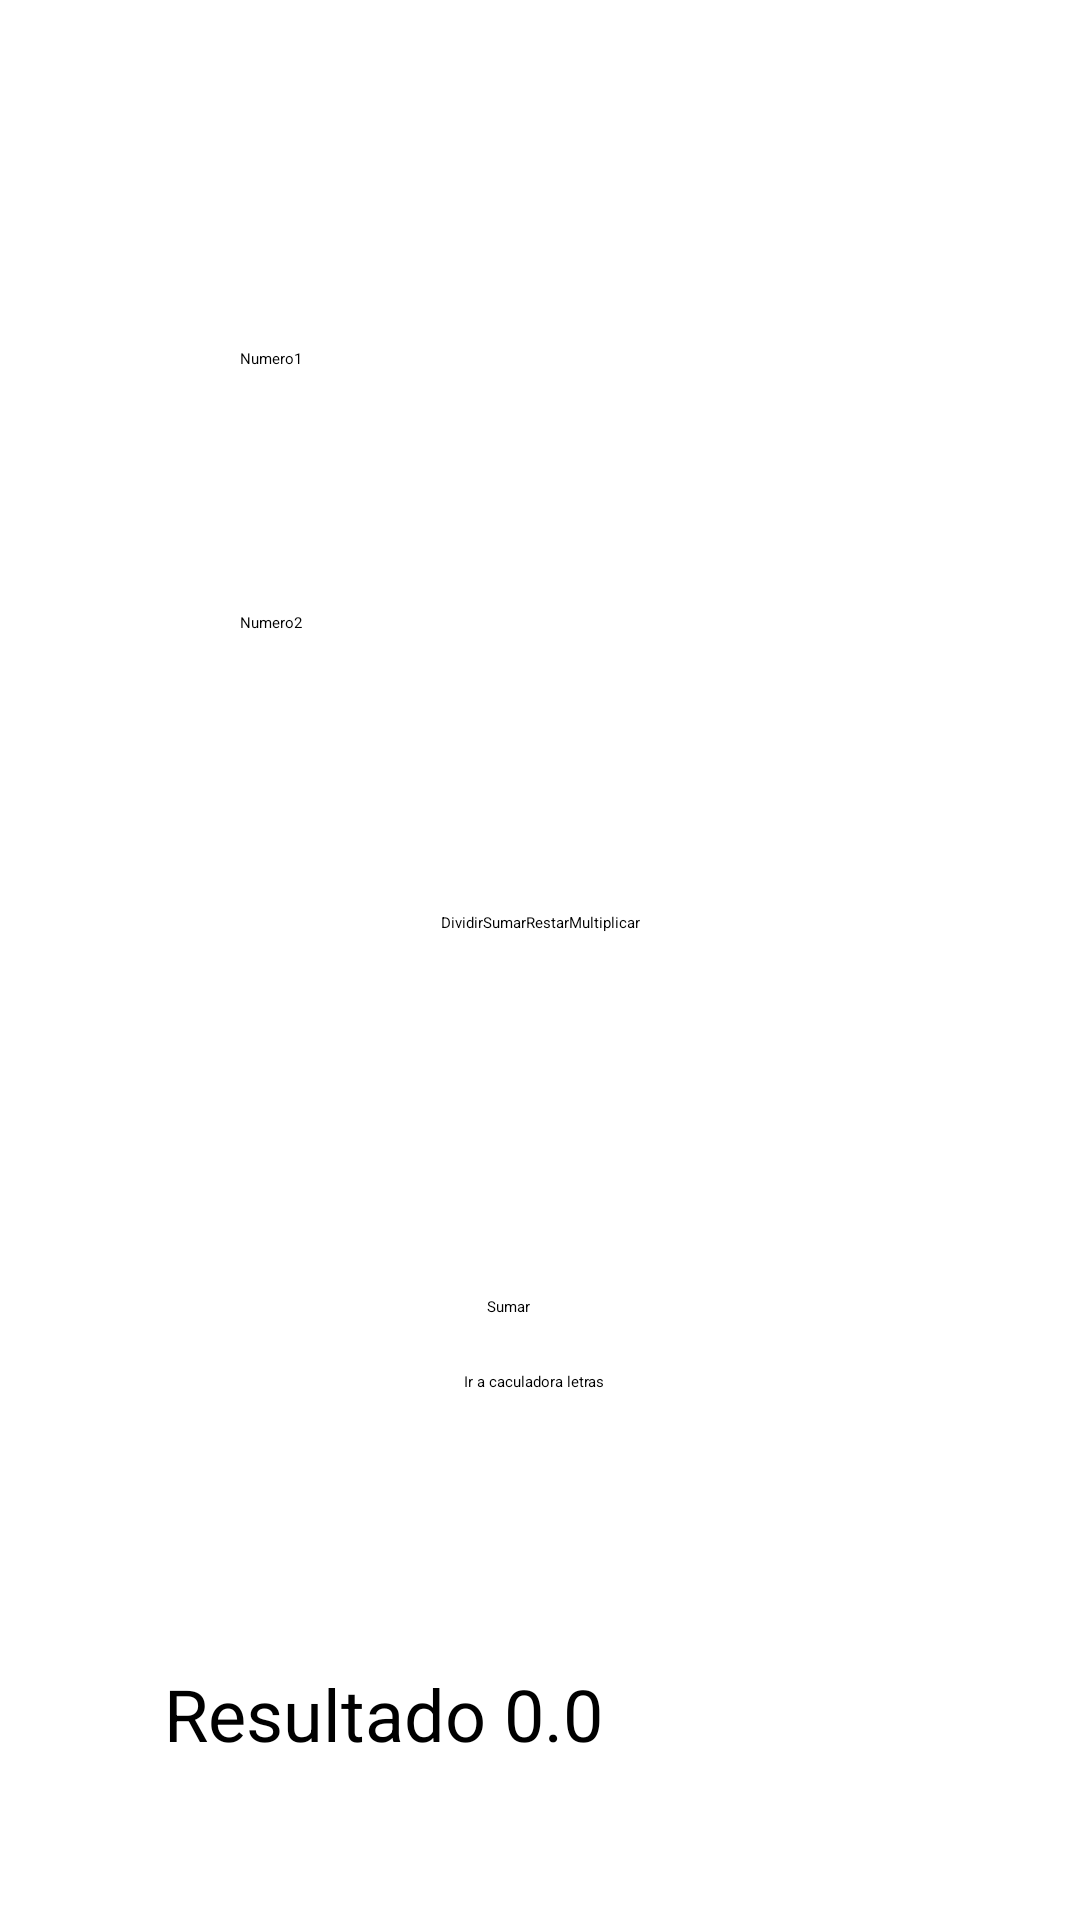

This screen was rendered from an Android layout file. Write that file and the resources it references.
<!-- AndroidManifest.xml: application theme Theme.TemasKotlin904 -->
<!-- res/layout/activity_ejercicio1.xml -->
<androidx.constraintlayout.widget.ConstraintLayout xmlns:android="http://schemas.android.com/apk/res/android"
xmlns:app="http://schemas.android.com/apk/res-auto"
xmlns:tools="http://schemas.android.com/tools"
android:id="@+id/main"
android:layout_width="match_parent"
android:layout_height="match_parent"
tools:context=".app.Ejercicio1Activity">


    <EditText
        android:id="@+id/et1"
        android:layout_width="250dp"
        android:layout_height="52dp"
        android:layout_marginStart="80dp"
        android:layout_marginTop="116dp"
        android:hint="Numero1"
        android:inputType="number"
        app:layout_constraintStart_toStartOf="parent"
        app:layout_constraintTop_toTopOf="parent" />


    <EditText
        android:id="@+id/et2"
        android:layout_width="250dp"
        android:layout_height="52dp"
        android:layout_marginStart="80dp"
        android:layout_marginTop="204dp"
        android:hint="Numero2"
        android:inputType="number"
        app:layout_constraintStart_toStartOf="parent"
        app:layout_constraintTop_toTopOf="parent" />

    <Button
        android:id="@+id/btn1"
        android:layout_width="wrap_content"
        android:layout_height="wrap_content"
        android:layout_marginTop="176dp"
        android:onClick="sumar"
        android:text="Sumar"
        app:layout_constraintEnd_toEndOf="parent"

        app:layout_constraintHorizontal_bias="0.47"
        app:layout_constraintStart_toStartOf="parent"
        app:layout_constraintTop_toBottomOf="@+id/et2" />

    <TextView
        android:id="@+id/tv1"
        android:layout_width="231dp"
        android:layout_height="47dp"
        android:layout_gravity="center"
        android:layout_marginStart="80dp"
        android:layout_marginTop="116dp"
        android:layout_marginEnd="100dp"
        android:text="Resultado 0.0"
        android:textSize="24sp"
        app:layout_constraintEnd_toEndOf="parent"

        app:layout_constraintStart_toStartOf="parent"
        app:layout_constraintTop_toBottomOf="@+id/btn1" />

    <RadioGroup
        android:id="@+id/radioGroupOperaciones"
        android:layout_width="wrap_content"
        android:layout_height="wrap_content"
        android:orientation="horizontal"
        app:layout_constraintTop_toBottomOf="@+id/et2"
        app:layout_constraintStart_toStartOf="parent"
        app:layout_constraintEnd_toEndOf="parent"
        android:layout_marginTop="48dp">

        <RadioButton
            android:id="@+id/radioButton"
            android:layout_width="wrap_content"
            android:layout_height="wrap_content"
            android:onClick="dividir"
            android:text="Dividir" />

        <RadioButton
            android:id="@+id/radioButton2"
            android:layout_width="wrap_content"
            android:layout_height="wrap_content"
            android:onClick="sumar"
            android:text="Sumar" />

        <RadioButton
            android:id="@+id/siTarjeta"
            android:layout_width="wrap_content"
            android:layout_height="wrap_content"
            android:onClick="restar"
            android:text="Restar" />

        <RadioButton
            android:id="@+id/noTarjeta"
            android:layout_width="wrap_content"
            android:layout_height="wrap_content"
            android:onClick="multiplicar"
            android:text="Multiplicar" />
    </RadioGroup>

    <Button
        android:id="@+id/buttonIr"
        android:layout_width="wrap_content"
        android:layout_height="wrap_content"
        android:layout_marginStart="87dp"
        android:layout_marginTop="18dp"
        android:layout_marginEnd="91dp"
        android:onClick="irASegundaPagina"
        android:text="Ir a caculadora letras"
        app:layout_constraintEnd_toEndOf="parent"
        app:layout_constraintStart_toStartOf="parent"
        app:layout_constraintTop_toBottomOf="@+id/btn1" />

</androidx.constraintlayout.widget.ConstraintLayout>
<!-- resources referenced by this layout -->
<resources>

</resources>
